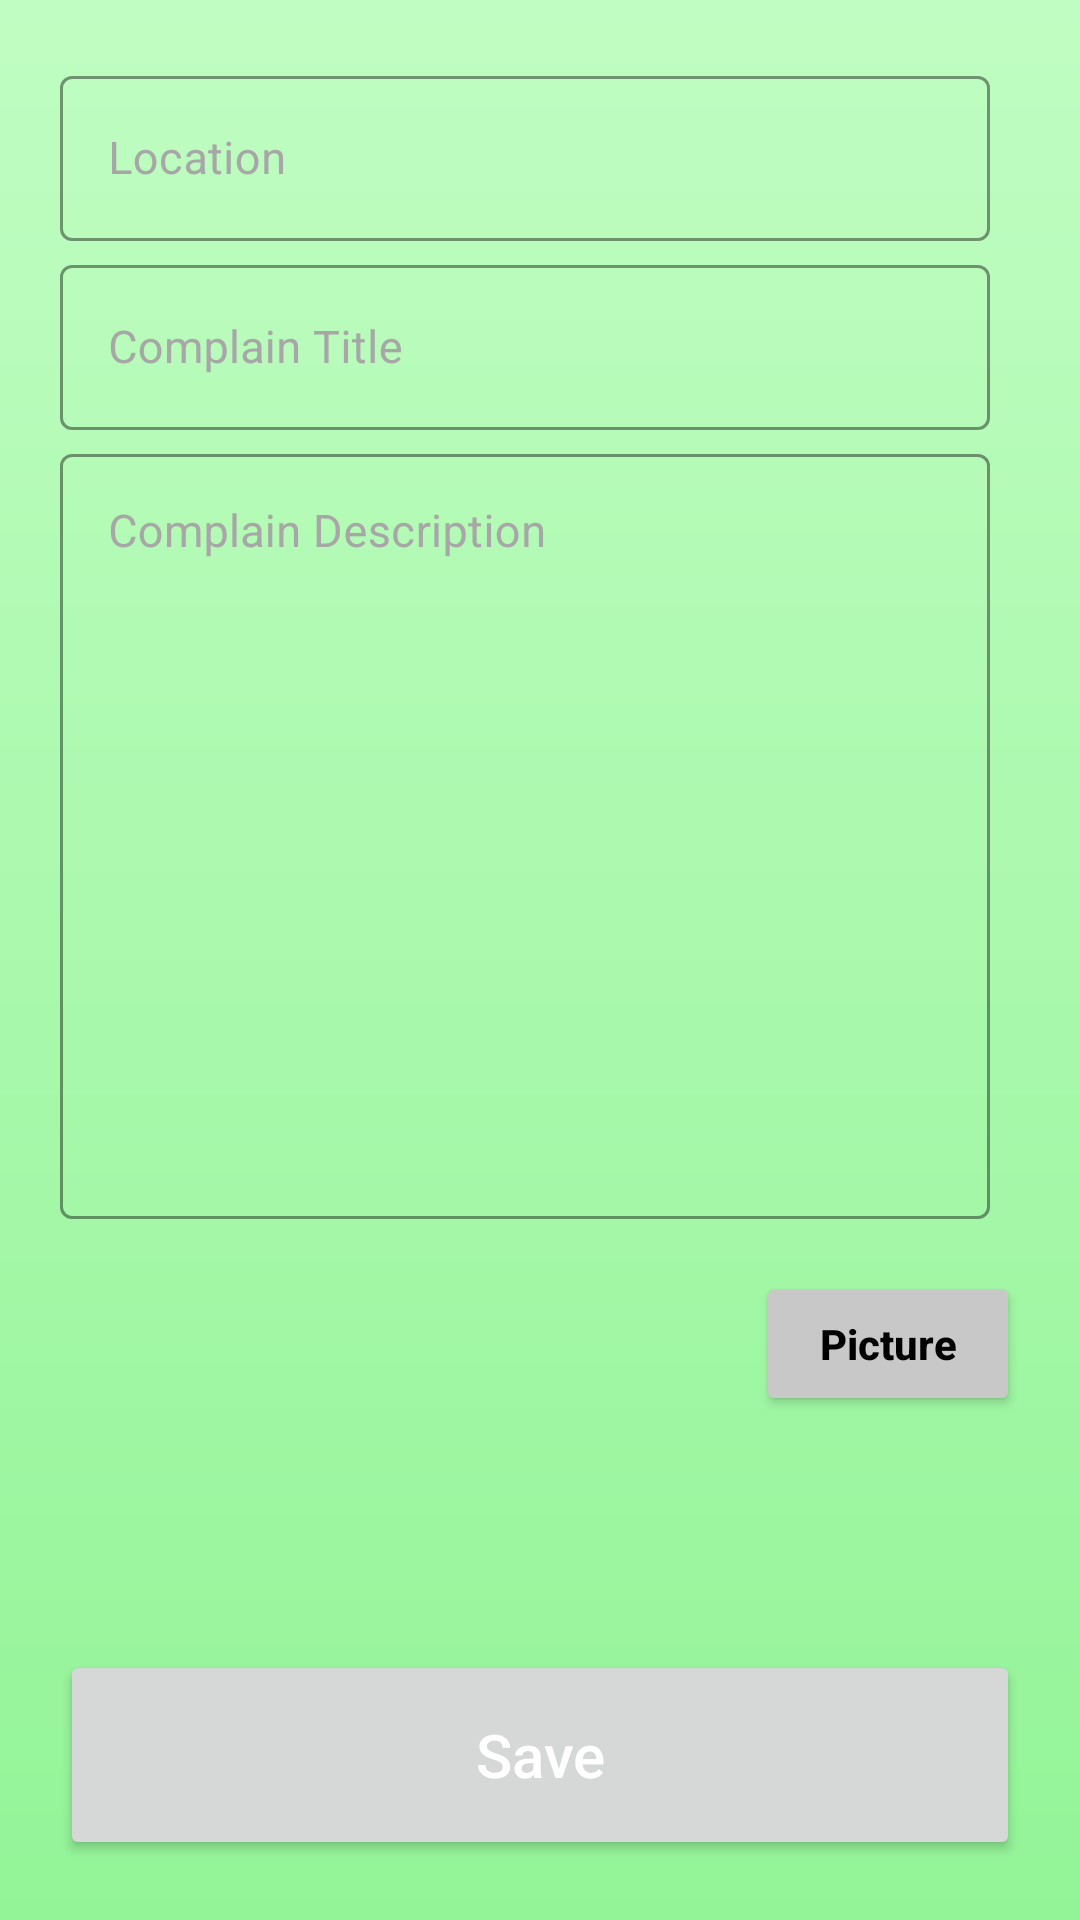

Reconstruct the res/layout file that produces this screen, plus the resources it refers to.
<!-- AndroidManifest.xml: application theme Theme.ComplainMgt -->
<!-- res/layout/activity_new_complain.xml -->
<?xml version="1.0" encoding="utf-8"?>
<androidx.coordinatorlayout.widget.CoordinatorLayout
    xmlns:android="http://schemas.android.com/apk/res/android"
    xmlns:app="http://schemas.android.com/apk/res-auto"
    xmlns:tools="http://schemas.android.com/tools"
    android:layout_width="match_parent"
    android:layout_height="match_parent"
    android:background="@drawable/gradient"
    tools:context=".activity.NewComplainActivity">

    <LinearLayout
        android:layout_margin="20dp"
        android:orientation="vertical"
        android:layout_width="match_parent"
        android:layout_height="match_parent">

        <com.google.android.material.textfield.TextInputLayout
            android:id="@+id/etLocation"
            android:layout_marginRight="10dp"
            style="@style/Widget.MaterialComponents.TextInputLayout.OutlinedBox"
            android:layout_width="match_parent"
            android:layout_height="63dp"
            android:hint="Location"
            android:textColorHint="#A7A7A7"
            app:boxStrokeColor="#EAEAEE">

            <com.google.android.material.textfield.TextInputEditText
                android:layout_width="match_parent"
                android:layout_height="55dp"
                android:textColor="@color/black"
                android:textSize="15sp"
                tools:ignore="TouchTargetSizeCheck" />
        </com.google.android.material.textfield.TextInputLayout>

        <com.google.android.material.textfield.TextInputLayout
            android:id="@+id/etTitle"
            android:layout_marginRight="10dp"
            style="@style/Widget.MaterialComponents.TextInputLayout.OutlinedBox"
            android:layout_width="match_parent"
            android:layout_height="63dp"
            android:hint="Complain Title"
            android:textColorHint="#A7A7A7"
            app:boxStrokeColor="#EAEAEE">

            <com.google.android.material.textfield.TextInputEditText
                android:layout_width="match_parent"
                android:layout_height="55dp"
                android:textColor="@color/black"
                android:textSize="15sp"
                tools:ignore="TouchTargetSizeCheck" />
        </com.google.android.material.textfield.TextInputLayout>

        <com.google.android.material.textfield.TextInputLayout
            android:id="@+id/etDescription"
            android:layout_marginRight="10dp"
            style="@style/Widget.MaterialComponents.TextInputLayout.OutlinedBox"
            android:layout_width="match_parent"
            android:layout_height="263dp"
            android:hint="Complain Description"
            android:textColorHint="#A7A7A7"
            app:boxStrokeColor="#EAEAEE">

            <com.google.android.material.textfield.TextInputEditText
                android:id="@+id/inputUserName"
                android:gravity="start"
                android:layout_width="match_parent"
                android:layout_height="255dp"
                android:textColor="@color/black"
                android:textSize="15sp"
                tools:ignore="TouchTargetSizeCheck" />
        </com.google.android.material.textfield.TextInputLayout>

        <RelativeLayout
            android:layout_marginTop="15dp"
            android:layout_width="match_parent"
            android:layout_height="wrap_content">

            <ImageView
                android:id="@+id/img"
                android:layout_width="100dp"
                android:layout_height="100dp" />

            <Button
                android:id="@+id/btnCamera"
                android:layout_alignParentRight="true"

                android:drawableTint="@color/black"
                android:drawableLeft="@drawable/ic_camera"
                android:textAllCaps="false"
                android:layout_width="wrap_content"
                android:layout_height="wrap_content"
                android:backgroundTint="@color/gray"
                android:text="Picture"
                android:textAlignment="center"
                android:textColor="@color/black"
                android:textStyle="bold" />

        </RelativeLayout>

    </LinearLayout>

    <RelativeLayout
        android:layout_margin="20dp"
        android:layout_width="match_parent"
        android:layout_height="match_parent">

        <Button
            android:id="@+id/btnSaveComplain"
            android:layout_width="match_parent"
            android:layout_height="70dp"
            android:layout_alignParentBottom="true"
            android:layout_marginTop="15dp"
            android:text="Save"
            android:textAlignment="center"
            android:textAllCaps="false"
            android:textColor="#FFFFFF"
            android:textSize="20sp" />

    </RelativeLayout>

</androidx.coordinatorlayout.widget.CoordinatorLayout>
<!-- resources referenced by this layout -->
<resources>
  <color name="black">#FF000000</color>
  <color name="gray">#C8C8C8</color>
  <!-- drawable gradient (drawable) -->
  <shape
      xmlns:android="http://schemas.android.com/apk/res/android"
      android:shape="rectangle">
  
      <gradient
          android:type="linear"
          android:startColor="#C0FDC2"
          android:endColor="#93F497"
          android:angle="270"
          />
  
  </shape>
  <style name="Theme.ComplainMgt" parent="Theme.MaterialComponents.DayNight.DarkActionBar">
          
          <item name="colorPrimary">@color/purple_500</item>
          <item name="colorPrimaryVariant">@color/purple_700</item>
          <item name="colorOnPrimary">@color/white</item>
          
          <item name="colorSecondary">@color/teal_200</item>
          <item name="colorSecondaryVariant">@color/teal_700</item>
          <item name="colorOnSecondary">@color/black</item>
          
          <item name="android:statusBarColor" tools:targetApi="l">?attr/colorPrimaryVariant</item>
          
      </style>
  <color name="purple_500">#43A047</color>
  <color name="purple_700">#1D8322</color>
  <color name="white">#FFFFFFFF</color>
  <color name="teal_200">#FF03DAC5</color>
  <color name="teal_700">#FF018786</color>
</resources>
